Run: headless pygame with SDL's dummy video driver; simulated clock (each Clock.tick advances the game by its frame time, no real sleeping); random seed 0; keys injected as events and as key.get_pressed() state; no mouse input.
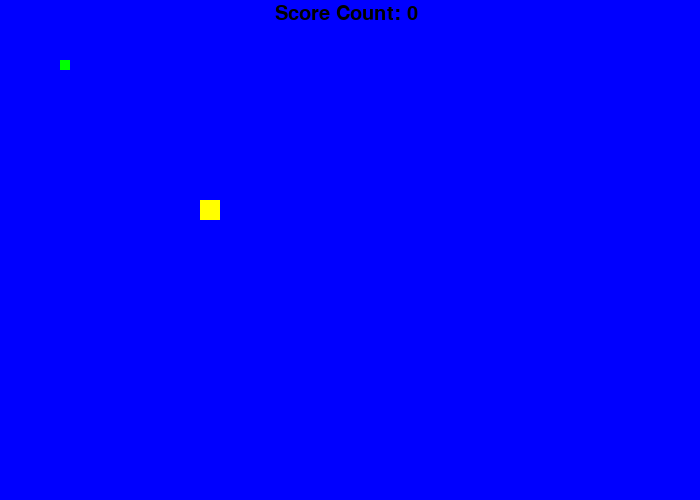
Frame 1 of 4 · flips 1–60 · no input
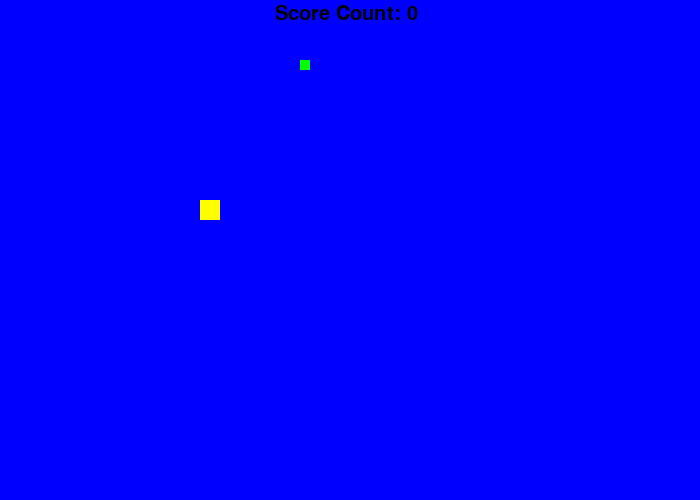
Frame 2 of 4 · flips 61–180 · tapped SPACE, RETURN · held RIGHT (→), D
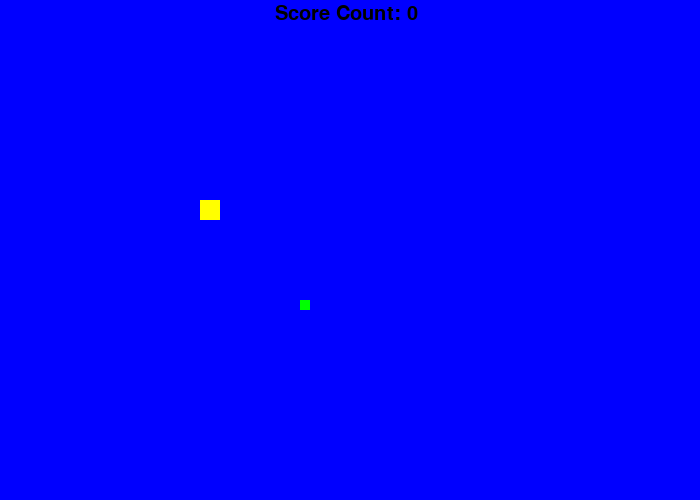
Frame 3 of 4 · flips 181–300 · held DOWN (↓), S
Frame 4 of 4 · flips 301–420 · held LEFT (←), A, UP (↑), W · screen same as frame 1, image omitted

The pygame program that drew these frames:

from typing import Any
import pygame
import math
import random
import time







# Initialize the game engine
pygame.init()

# Define some colors
BLACK    = (   0,   0,   0)
WHITE    = ( 255, 255, 255)
GREEN    = (   0, 255,   0)
RED      = ( 255,   0,   0)
BLUE     = (   0,   0, 255)
YELLOW = (255 , 255, 0)
score = 0
#lives = 5
end = ""
text_font = pygame.font.SysFont(None, 30)
font = pygame.font.SysFont(None, 30)
screen_x =700
screen_y = 500
size = (screen_x, screen_y)
screen = pygame.display.set_mode(size)
pygame.display.set_caption("Cooking Game:")#
moveSide = 0
moveUp = 0

# Loop until the user clicks the close button.
done = False
 
# Used to manage how fast the screen updates
clock = pygame.time.Clock()
#classes go here

#endclass
class Chef(pygame.sprite.Sprite):
    def __init__(self, s_width, s_length, initial_x, initial_y):
        super().__init__()
        self.x_val2 = x_val2
        self.width = s_width
        self.height = s_length
        self.image = pygame.Surface([self.width, self.height])
        self.image.fill(GREEN), 
        self.rect = self.image.get_rect()
        self.rect.x = initial_x
        self.rect.y = initial_y
    def update(self):
        # Check for collisions with walls
        wall_collisions = pygame.sprite.spritecollide(self, wall_list, False)
        for wall in wall_collisions:
            if moveSide > 0:
                self.rect.right = wall.rect.left
            elif moveSide < 0:
                self.rect.left = wall.rect.right
            if moveUp > 0:
                self.rect.bottom = wall.rect.top
            elif moveUp < 0:
                self.rect.top = wall.rect.bottom
        # #check collisions with coins
        # coin_collisions = pygame.sprite.spritecollide(player, coin_sprites, True)
        # for coin in coin_collisions:
        #     player.eatItems(coin)
        # #movement
        keys = pygame.key.get_pressed()
        if keys[pygame.K_LEFT]:
            
            self.rect.x -= 2
        if keys[pygame.K_RIGHT]:
          
            self.rect.x += 2
            
        if keys[pygame.K_UP]:
            self.rect.y -= 2
        if keys[pygame.K_DOWN]:
            self.rect.y += 2
    
    def pickUPitem(self, item):  
        # global score
        # if isinstance(item, Ghost):
        #     score += 1
        # elif isinstance(item, Coin):
        #     score += 10  # Adjust the score as needed
        #     item.kill()   # Remove the coin when Pacman collects i
        pass

class Block(pygame.sprite.Sprite):
    def __init__(self ,B_colour , width , height, B_xval, B_yval):
        super().__init__()   
        self.width = width
        self.height = height
        self.colour = B_colour   
        self.image = pygame.Surface([self.width, self.height])
        self.image.fill(self.colour)
        self.rect = self.image.get_rect()  
        self.rect.x = B_xval
        self.rect.y = B_yval
        
    def update(self):
        self = self
 

        

class Item(pygame.sprite.Sprite): #Parent Class 
    def __init__(self, I_width, I_height, I_type, I_colour ):
        
        self.width = I_width
        self.height = I_height
        self.type = I_type

    
        self.colour = I_colour   
      

    def update(self):
        pass

class beef(pygame.sprite.Sprite): #daughter class
    def __init__(self, I_width, I_height, I_xval , I_Yval , I_colour):
        pygame.sprite.Sprite.__init__(self)  # Call the parent class's __init__ method
        Item.__init__(self, I_width, I_height, "meat", I_colour)
        
   
        self.image = pygame.Surface([self.width, self.height])  
        self.image.fill(self.colour)
        self.rect = self.image.get_rect()  
        self.rect.x = I_xval 
        self.rect.y = I_Yval

    def update(self):
        pass

    def cook(self):
        pass

class bread(pygame.sprite.Sprite):
    def __init__(self, I_width, I_height, I_xval , I_Yval , I_colour):
        pygame.sprite.Sprite.__init__(self)  # Call the parent class's __init__ method
        Item.__init__(self, I_width, I_height, "bread", I_colour)
        
        
        self.image = pygame.Surface([self.width, self.height])
        self.image.fill(self.colour)
        self.rect = self.image.get_rect()  
        self.rect.x = I_xval 
        self.rect.y = I_Yval
    def update(self):
        pass

class Cheese(pygame.sprite.Sprite):
    def __init__(self, I_width, I_height, I_xval , I_Yval , I_colour):
        pygame.sprite.Sprite.__init__(self)  # Call the parent class's __init__ method
        Item.__init__(self, I_width, I_height, "Cheese", I_colour)
        
    
        self.image = pygame.Surface([self.width, self.height])
        self.image.fill(self.colour)
        self.rect = self.image.get_rect()  
        self.rect.x = I_xval 
        self.rect.y = I_Yval

    def update(self):
        pass

#global variables
x_val2 = 350
enemy_count = 5
x_val = 60
y_val = 60
x_val1 = 70
y_val1 = 100
x_offset = 1
pi= 3.141592652
counter = 0
end = ""


#create sprite groups
all_sprites = pygame.sprite.Group()
wall_list = pygame.sprite.Group()
item_sprite = pygame.sprite.Group()
player_sprite = pygame.sprite.Group()
coin_sprites = pygame.sprite.Group()

# create player spaceship
player = Chef(10, 10 , x_val , y_val )
player_sprite.add(player)
all_sprites.add(player)

cheese = Cheese(20, 20, 200, 200, YELLOW)
all_sprites.add(cheese)
item_sprite.add(cheese)

#<---------- MAP MAKE HERE ----------------->



# -------- Main Program Loop -----------
while not done:
    # --- Main event loop
    for event in pygame.event.get(): # User did something
        if event.type == pygame.QUIT: # If user clicked close
            done = True # Flag that we are done so we exit this loop

    # --- Game logic should go here

    #check for collisions
   
    
    #update game objects
    all_sprites.update()
   
    # --- Drawing code should go here
 
    # First, clear the screen to white. Don't put other drawing commands
    # above this, or they will be erased with this command.
    
    
    screen.fill(BLUE)
    

    #draw stuff here:
    all_sprites.draw(screen)
    player_sprite.draw(screen)
    
    coin_sprites.draw(screen)

    #messages at the top 
    realscore = score 
    score_count = font.render("Score Count: " + str(realscore), True, BLACK)
    # endmessage = font.render(end, True, WHITE)
    # screen.blit(endmessage, [271,103])
    screen.blit(score_count, [275,4])

    # --- Go ahead and update the screen with what we've drawn.
    pygame.display.flip()
 
    # --- Limit to 60 frames per second
    clock.tick(60)
#endwhile
pygame.quit()
